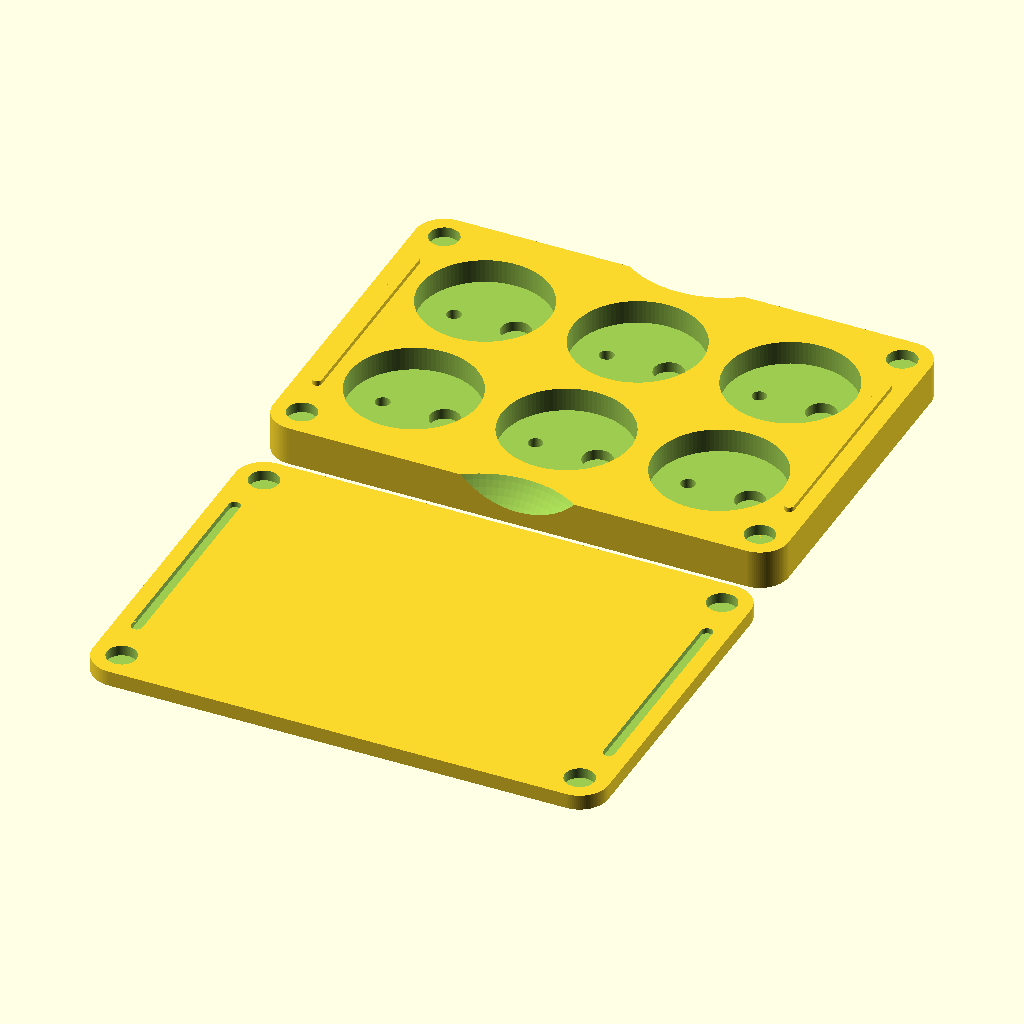
Cell 1: the model at its default parameters.
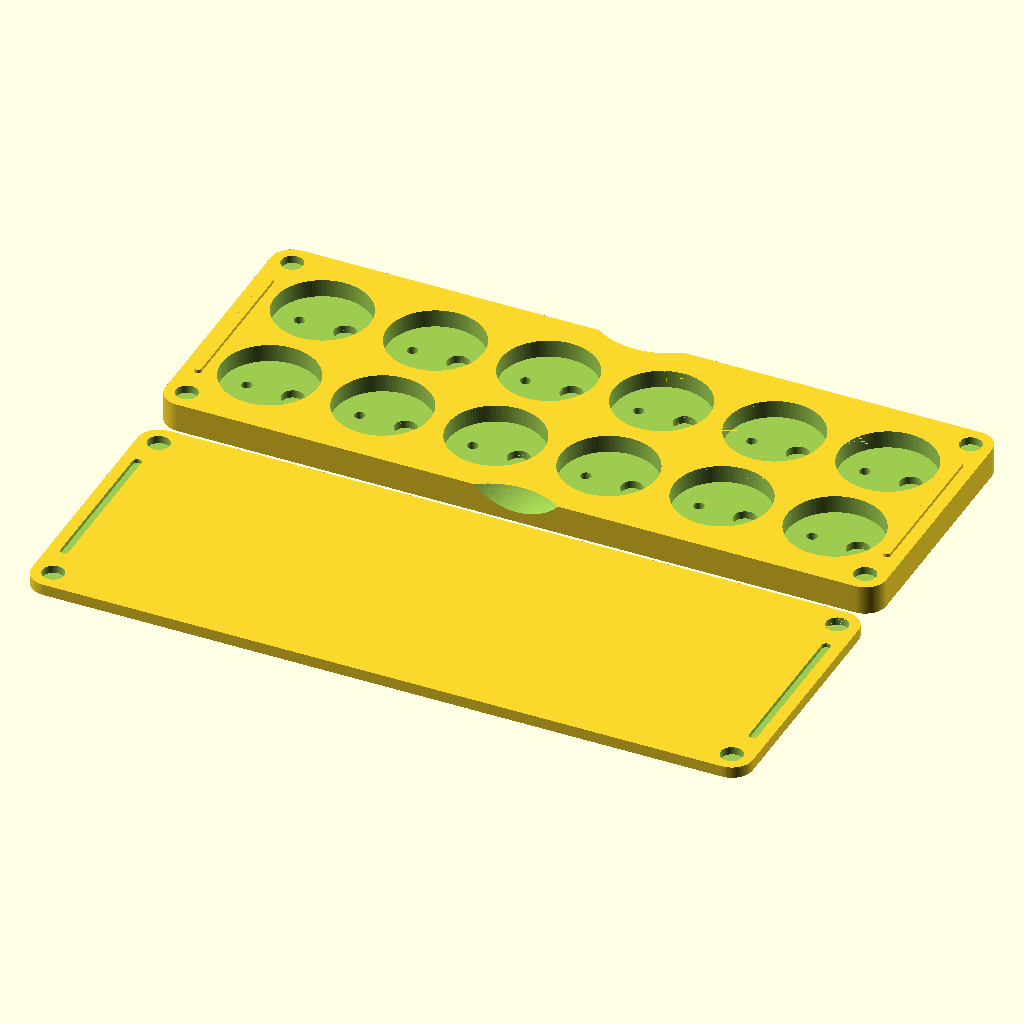
Cell 2: the same model with dimensionA = 6.
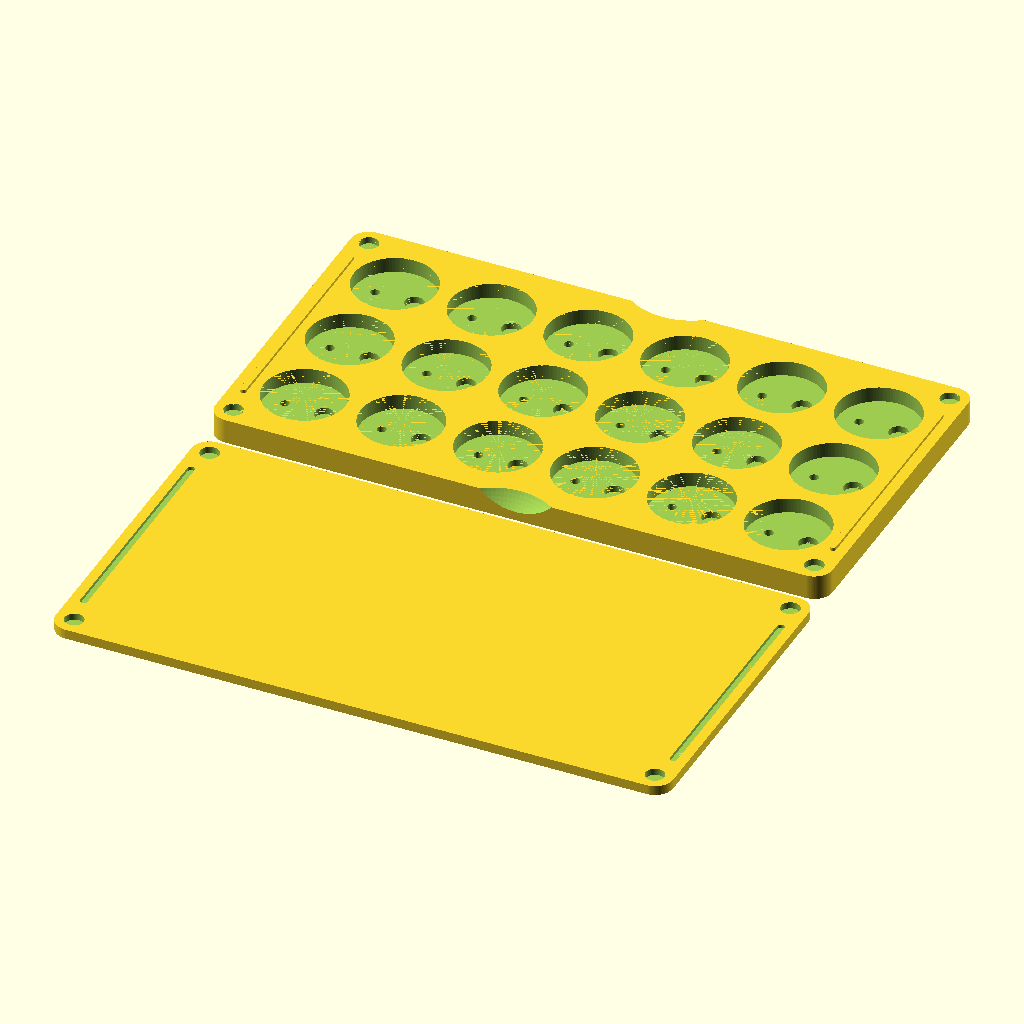
Cell 3: the same model with dimensionB = 6.
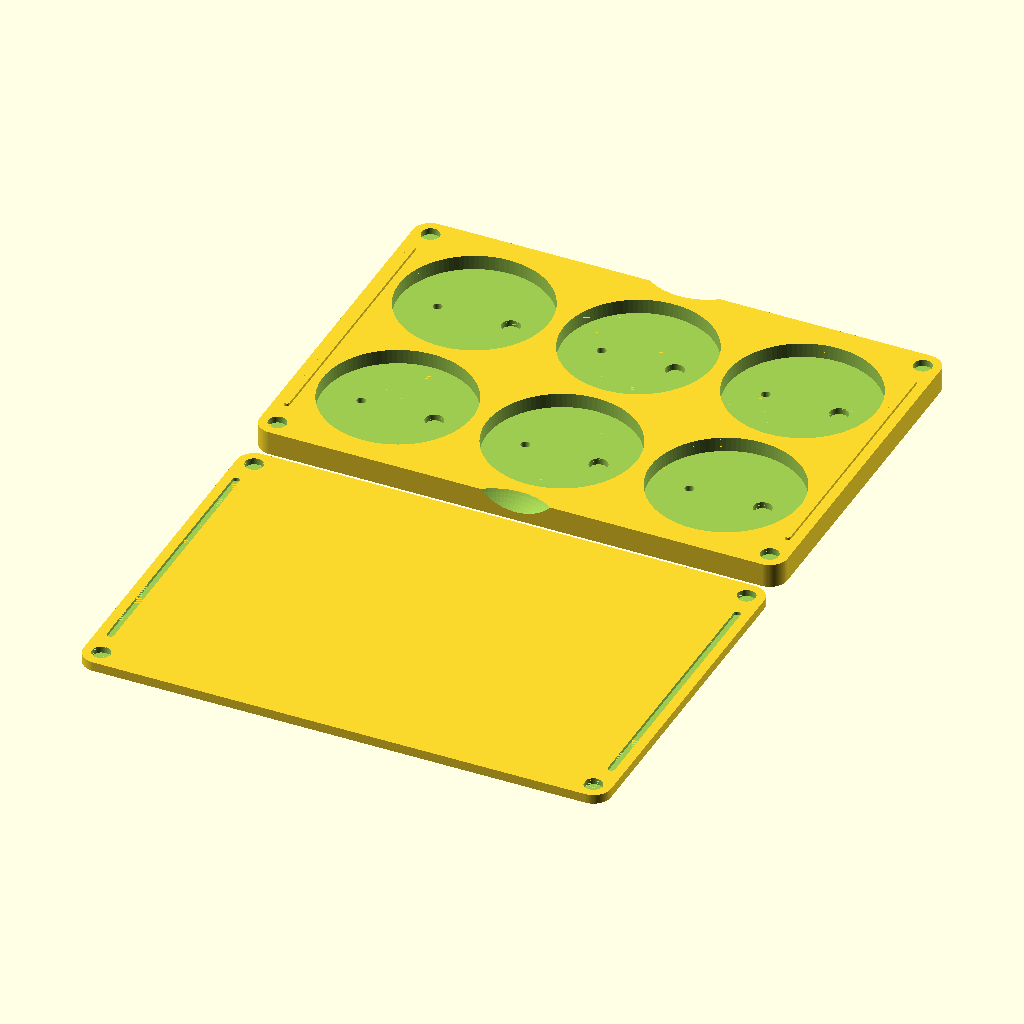
Cell 4: panDiameter = 50 (everything else at default).
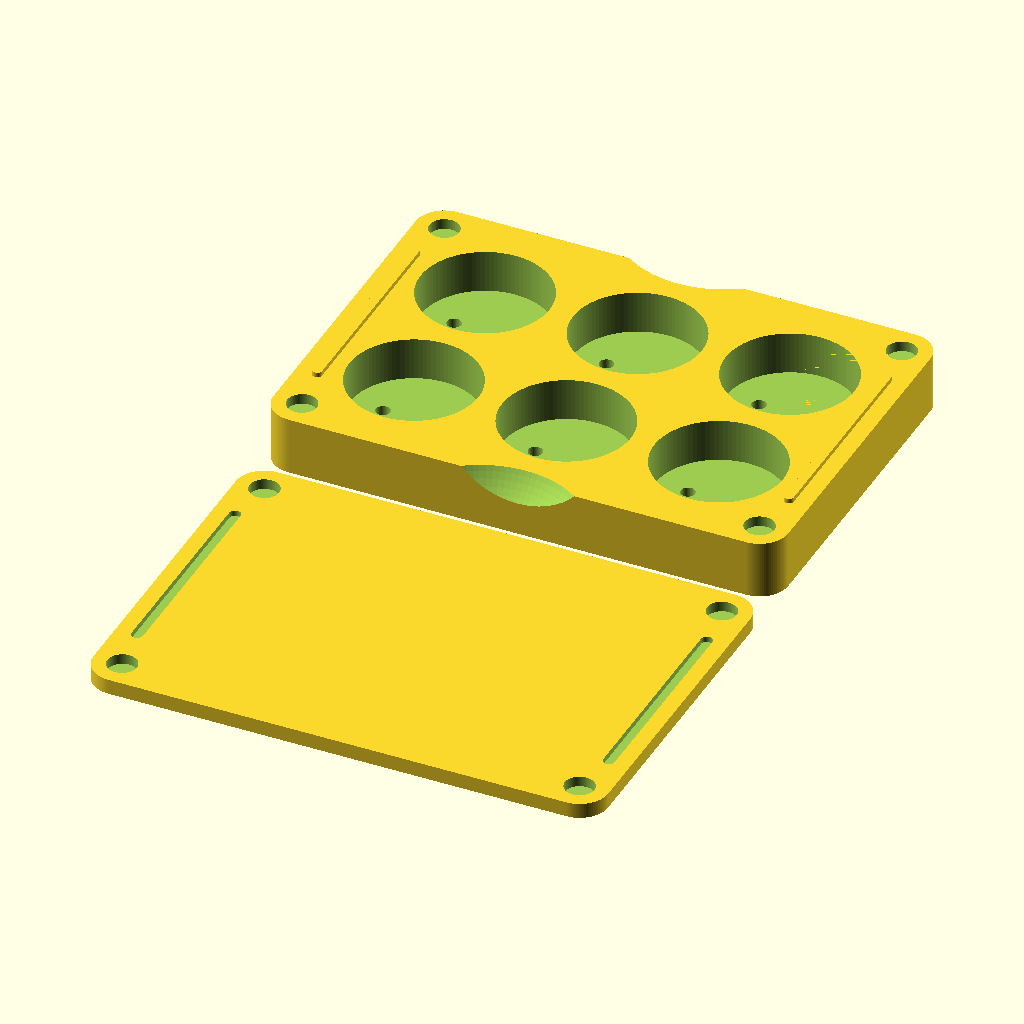
Cell 5 — panDepth set to 9, the other parameters unchanged.
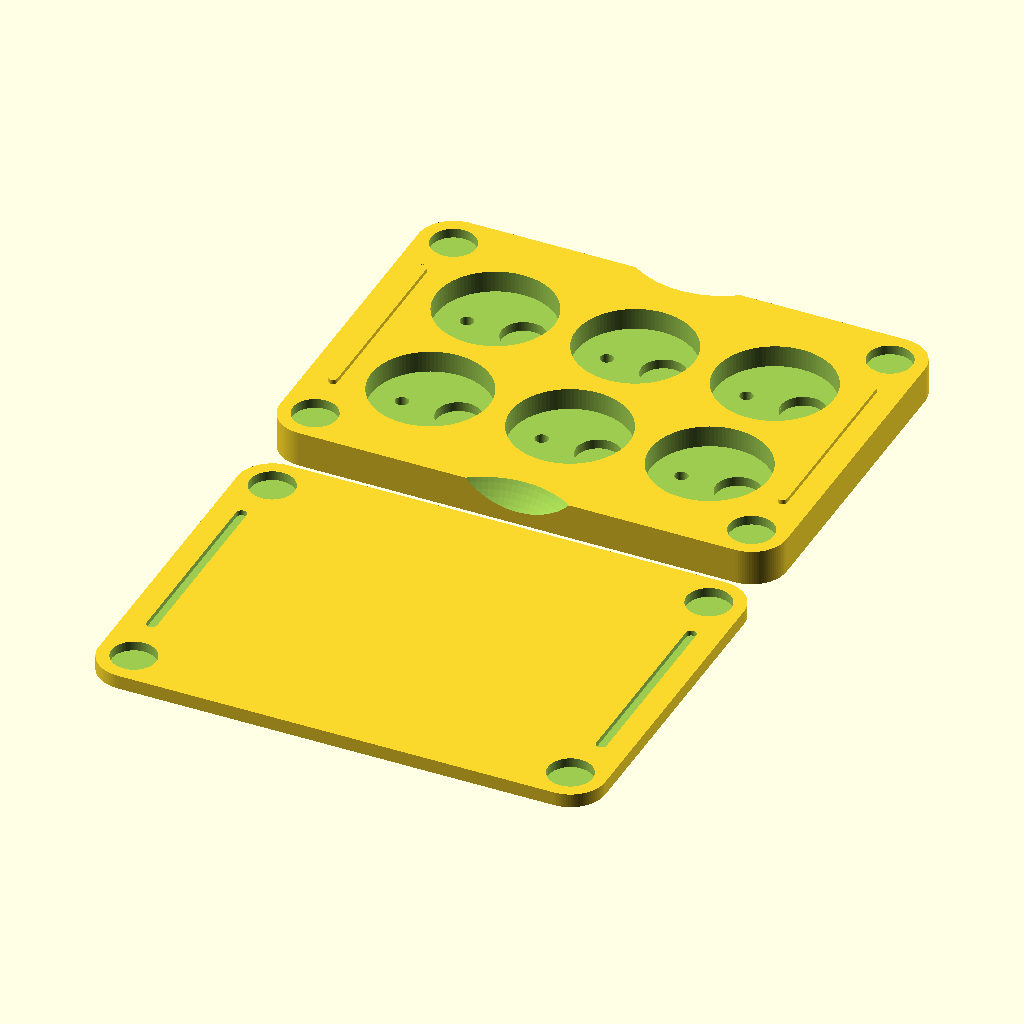
Cell 6: the same model with magnetDiameter = 10.
The same orthographic view direction (rotation 55°, 0°, 25°; colour scheme Cornfield) for every cell, with the view re-fitted per cell, so scale and position can differ between cells.
Source of the model, round-palette.scad:
// Magnetic Round Eyeshadow Palette Generator v1.0

// Author profile: https://makerworld.com/en/@adan2013
// Project page: https://makerworld.com/en/models/1420749-customizable-magnetic-eyeshadow-palette
// Source code: https://github.com/adan2013/eyeshadow-palette-openscad
// Copyright (c) 2025 Daniel Alberski

// License: 
// Standard Digital File License 

// You shall not share, sub-license, sell, rent, host, transfer, or distribute in any way
// the digital or 3D printed versions of this object, nor any other derivative work of
// this object in its digital or physical format (including - but not limited to - remixes
// of this object, and hosting on other digital platforms). The objects may not be used
// without permission in any way whatsoever in which you charge money, or collect fees.

/*[Features]*/
// use pause feature to insert magnets during printing
hiddenMagnets = false;
// enable bottom rails for palette stacking
stackable = false;
// add push hole for each pan
addPushHole = true;
// remove lid from render
hideLid = false;
// remove base from render
hideBase = false;

/*[Pans]*/
// Number of pans in a column
dimensionA = 3; // [1:1:6]
// Number of pans in a row
dimensionB = 2; // [1:1:6]
// pan diameter in mm
panDiameter = 26; // [20:1:50]
// depth of the pans in mm
panDepth = 5; // [3:1:9]

/*[Magnets and push holes]*/
magnetDiameter = 6; // [5:1:10]
magnetHeight = 2; // [1:1:4]
pushHoleDiameter = 3; // [3:1:6]

/*[Spacing]*/
// outer margin of the whole palette in mm
cornerMargin = 3; // [2:1:10]
// distance between pans in mm
panSpacing = 6; // [3:1:10]

/*[Label]*/
// add text label to the lid
labelEnabled = false;
labelText = "My label";
labelSize = 8; // [6:1:12]
// font family name
labelFont = "Afacad";

/*[Hidden]*/
rowCount = min(dimensionA, dimensionB);
columnCount = max(dimensionA, dimensionB);

panRadius = panDiameter / 2;
magnetRadius = magnetDiameter / 2;
pushHoleRadius = pushHoleDiameter / 2;

magnetBackWallThickness = 1;
magnetFrontWallThickness = hiddenMagnets ? 1 : 0;
railHeight = 1;
railThickness = 2;
railMagnetOffset = 6 + magnetRadius;

outerMargin = magnetDiameter + cornerMargin;
magnetOffsetX = addPushHole ? panRadius / 2 : 0;
magnetOffsetY = 0;
pushHoleOffsetX = panRadius / -2;
pushHoleOffsetY = 0;
sphereOffsetY = 17;
sphereOffsetZ = 11;
sphereRadius = 23.5;

epsilon = 0.01;
gap = 0.2;
panTolRadius = 0.5;
lidPreviewGap = 5;
labelExtrude = 0.001;
smoothness = 100;

lidThickness = magnetBackWallThickness + magnetHeight + magnetFrontWallThickness + gap;
paletteThickness = panDepth + magnetFrontWallThickness + magnetHeight + magnetBackWallThickness + gap;
paletteWidth = (columnCount * panDiameter) + ((columnCount - 1) * panSpacing) + (2 * outerMargin);
paletteLength = (rowCount * panDiameter) + ((rowCount - 1) * panSpacing) + (2 * outerMargin);

cornerMagnetCenterOffset = magnetRadius + cornerMargin;
railOuterOffset = (cornerMargin + magnetDiameter - railThickness) / 2;
railInnerOffset = railOuterOffset + railThickness;

railStartY = cornerMagnetCenterOffset + railMagnetOffset;
rainEndY   = paletteLength - cornerMagnetCenterOffset - railMagnetOffset;
railLengthY = rainEndY - railStartY;

cornerMagnetCenters = [
    [cornerMagnetCenterOffset, cornerMagnetCenterOffset], // BL
    [paletteWidth - cornerMagnetCenterOffset, cornerMagnetCenterOffset], // BR
    [cornerMagnetCenterOffset, paletteLength - cornerMagnetCenterOffset], // TL
    [paletteWidth - cornerMagnetCenterOffset, paletteLength - cornerMagnetCenterOffset] // TR
];

module roundedCube(w, l, h, r, center = false) {
    r = max(0, min(r, w/2, l/2));
    translateVector = center ? [-w/2, -l/2, -h/2] : [0, 0, 0];

    translate(translateVector) {
        linear_extrude(height = h) {
            hull() {
                translate([r, r])
                    circle(r = r, $fn = smoothness);
                translate([w - r, r])
                    circle(r = r, $fn = smoothness);
                translate([r, l - r])
                    circle(r = r, $fn = smoothness);
                translate([w - r, l - r])
                    circle(r = r, $fn = smoothness);
            }
        }
    }
}

module generateFemaleRails() {
    railZ = -epsilon;
    railDepth = railHeight + gap + epsilon;
    railWidth = railThickness + 2 * gap;
    railLength = railLengthY + 2 * gap;
    translate([railOuterOffset - gap, railStartY - gap, railZ])
        roundedCube(railWidth, railLength, railDepth, railWidth / 2);
    translate([paletteWidth - railOuterOffset - railThickness - gap, railStartY - gap, railZ])
        roundedCube(railWidth, railLength, railDepth, railWidth / 2);
}

module generateBase() {
    union() {
        difference() {
            roundedCube(paletteWidth, paletteLength, paletteThickness, magnetRadius + cornerMargin);
            // Pans
            for (r = [0 : rowCount - 1]) {
                for (c = [0 : columnCount - 1]) {
                    xPos = outerMargin + panRadius + c * (panDiameter + panSpacing);
                    yPos = outerMargin + panRadius + r * (panDiameter + panSpacing);
                    // Pan hole
                    translate([xPos, yPos, paletteThickness - panDepth])
                        cylinder(h = panDepth + epsilon, r = panRadius + panTolRadius, $fn = smoothness);
                    // Magnet hole
                    translate([xPos + magnetOffsetX, yPos + magnetOffsetY, paletteThickness - panDepth - magnetFrontWallThickness - magnetHeight - gap])
                        cylinder(h = magnetHeight + gap + (hiddenMagnets ? 0 : epsilon), r = magnetRadius + gap/2, $fn = smoothness);
                    // Push hole
                    if (addPushHole) {
                        translate([xPos + pushHoleOffsetX, yPos + pushHoleOffsetY, -epsilon])
                            cylinder(h = paletteThickness + 2 * epsilon, r = pushHoleRadius, $fn = smoothness);
                    }
                }
            }
            // Corner magnet holes
            for (pos = cornerMagnetCenters) {
                translate([pos[0], pos[1], paletteThickness - magnetFrontWallThickness - magnetHeight -  gap])
                    cylinder(h = magnetHeight + gap + (hiddenMagnets ? 0 : epsilon), r = magnetRadius + gap/2, $fn = smoothness);
            }
            // opening handles
            translate([paletteWidth / 2, -sphereOffsetY, paletteThickness + sphereOffsetZ])
                sphere(sphereRadius, $fn=smoothness);
            translate([paletteWidth / 2, paletteLength + sphereOffsetY, paletteThickness + sphereOffsetZ])
                sphere(sphereRadius, $fn=smoothness);
            // Female stacking bottom rails
            if (stackable) generateFemaleRails();
        }
        // Male rails
        railZ = paletteThickness;
        translate([railOuterOffset, railStartY, railZ])
            roundedCube(railThickness, railLengthY, railHeight, railThickness/2);
        translate([paletteWidth - railOuterOffset - railThickness, railStartY, railZ])
            roundedCube(railThickness, railLengthY, railHeight, railThickness/2);
    }
}

module generateLid() {
    difference() {
        roundedCube(paletteWidth, paletteLength, lidThickness, magnetRadius + cornerMargin);
        // Corner magnet holes
        for (pos = cornerMagnetCenters) {
            translate([pos[0], pos[1], hiddenMagnets ? magnetFrontWallThickness : -epsilon])
                cylinder(h = magnetHeight + gap + (hiddenMagnets ? 0 : epsilon), r = magnetRadius + gap/2, $fn = smoothness);
        }
        // Female rails
        generateFemaleRails();
        // Label
        if (labelEnabled) {
            color("#000") {
                translate([paletteWidth / 2, paletteLength / 2, lidThickness - labelExtrude]) {
                    linear_extrude(height = labelExtrude + epsilon) {
                        text(labelText, size = labelSize, font = labelFont, halign = "center", valign = "center");
                    }
                }
            }
        }
    }
}

translate([paletteWidth / -2, 0, 0]) {
    if (!hideBase) {
        translate([0, hideLid ? paletteLength / -2 : 0, 0]) {
            generateBase();
        }
    }

    if (!hideLid) {
        translate([0, hideBase ? paletteLength / 2 : -lidPreviewGap, lidThickness]) {
            rotate([180, 0, 0]) {
                generateLid();
            }
        }
    }
}
Parameter table extracted from the source (name, type, default, range or options):
hiddenMagnets: bool, default false
stackable: bool, default false
addPushHole: bool, default true
hideLid: bool, default false
hideBase: bool, default false
dimensionA: number, default 3, range 1 to 6, step 1
dimensionB: number, default 2, range 1 to 6, step 1
panDiameter: number, default 26, range 20 to 50, step 1
panDepth: number, default 5, range 3 to 9, step 1
magnetDiameter: number, default 6, range 5 to 10, step 1
magnetHeight: number, default 2, range 1 to 4, step 1
pushHoleDiameter: number, default 3, range 3 to 6, step 1
cornerMargin: number, default 3, range 2 to 10, step 1
panSpacing: number, default 6, range 3 to 10, step 1
labelEnabled: bool, default false
labelText: string, default "My label"
labelSize: number, default 8, range 6 to 12, step 1
labelFont: string, default "Afacad"
